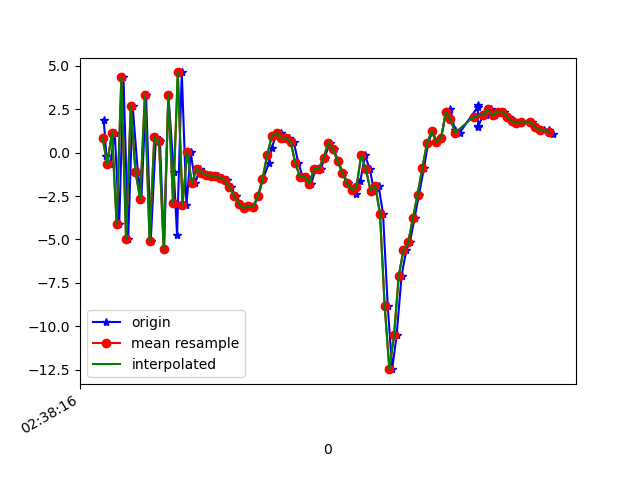

Source data for this figure (header and first rows):
1617849496665, 545140214894252, 1.9077475, 0.03593874, -7.2234592
1617849496676, 545140234125022, -0.184, -0.4002, 8.002
1617849496693, 545140253355792, -0.6602, -0.2687, -8.387
1617849496712, 545140272586562, 1.152, 0.193, 8.055
1617849496731, 545140291817332, -4.101, -0.7754, -6.996
1617849496749, 545140311048102, 4.354, 0.883, 3.763
1617849496769, 545140330278872, -4.981, -1.082, 0.8807
1617849496788, 545140349509642, 2.703, 0.4296, -4.81
1617849496810, 545140368740412, -1.085, -0.2294, 7.703
1617849496825, 545140387971182, -2.669, -0.7683, -7.577
1617849496845, 545140407201952, 3.315, 0.633, 4.844
1617849496865, 545140426432722, -5.087, -0.7255, 1.869
1617849496887, 545140445663492, 0.8815, 0.4374, -6.408
1617849496904, 545140464894262, 0.6863, 0.2624, 8.101
1617849496922, 545140484125032, -5.537, -0.7554, -3.607
1617849496940, 545140503477485, 3.345, 0.7333, -2.674
1617849496963, 545140522708255, -1.093, -0.002988, 7.814
1617849496977, 545140541939025, -4.744, -0.5065, -6.311
1617849496997, 545140561169795, 4.624, 0.6995, 0.03902
1617849497017, 545140580400565, -3.032, -0.09908, 7.336
1617849497035, 545140599631335, 0.03113, 0.04112, 4.05
1617849497054, 545140618862105, -1.766, 0.005225, -0.7372
1617849497074, 545140638092875, -0.9267, 0.003117, 0.7798
1617849497093, 545140657323645, -1.154, -0.06861, 0.505
1617849497115, 545140676554415, -1.287, 0.1227, 0.3749
1617849497131, 545140695785185, -1.329, 0.2286, 0.3676
1617849497150, 545140715015955, -1.349, 0.2414, 0.4947
1617849497168, 545140734246725, -1.431, 0.3654, 0.6399
1617849497190, 545140753477495, -1.596, 0.6842, 0.7792
1617849497205, 545140772708265, -1.994, 2.057, 0.6742
1617849497226, 545140791939035, -2.475, 3.814, 0.2249
1617849497245, 545140811169805, -2.938, 4.214, 0.1495
1617849497264, 545140830400575, -3.193, 3.717, 1.767
1617849497282, 545140849631345, -3.091, 4.743, 1.802
1617849497302, 545140868862115, -3.121, 6.398, 0.1543
1617849497322, 545140888092885, -2.524, 5.306, 0.0135
1617849497342, 545140907323655, -1.542, 1.878, 1.538
1617849497368, 545140926554425, -0.5803, -1.176, 3.671
1617849497379, 545140945785195, 0.2752, -1.828, 3.811
1617849497398, 545140965015965, 0.9678, -1.73, 3.634
1617849497417, 545140984246735, 1.118, -2.73, 3.361
1617849497437, 545141003477505, 0.8587, -4.385, 2.555
1617849497455, 545141022708275, 0.8582, -3.476, 2.165
1617849497473, 545141041939045, 0.6384, -1.198, 2.007
1617849497493, 545141061169815, -0.6076, 0.07694, 0.9946
1617849497512, 545141080400585, -1.405, 1.364, -1.653
1617849497530, 545141099631355, -1.391, 3.092, -4.239
1617849497548, 545141118862125, -1.776, 3.196, -5.843
1617849497567, 545141138092895, -0.9147, 2.445, -5.785
1617849497588, 545141157323665, -0.9454, 2.414, -5.377
1617849497605, 545141176554435, -0.2902, 3.624, -5.746
1617849497626, 545141195785205, 0.5542, 3.817, -5.361
1617849497643, 545141215015975, 0.2164, 3.824, -5.325
1617849497663, 545141234246745, -0.4976, 3.803, -6.446
1617849497683, 545141253477515, -1.169, 3.514, -6.857
1617849497702, 545141272708285, -1.763, 3.622, -6.474
1617849497721, 545141291939055, -2.151, 2.551, -6.771
1617849497740, 545141311169825, -2.382, 0.905, -6.079
1617849497757, 545141330400595, -1.605, 0.6106, -4.833
1617849497776, 545141349631365, -0.1602, -0.6184, -4.434
1617849497797, 545141368862135, -0.9408, -3.792, -2.5
... 40 more rows
